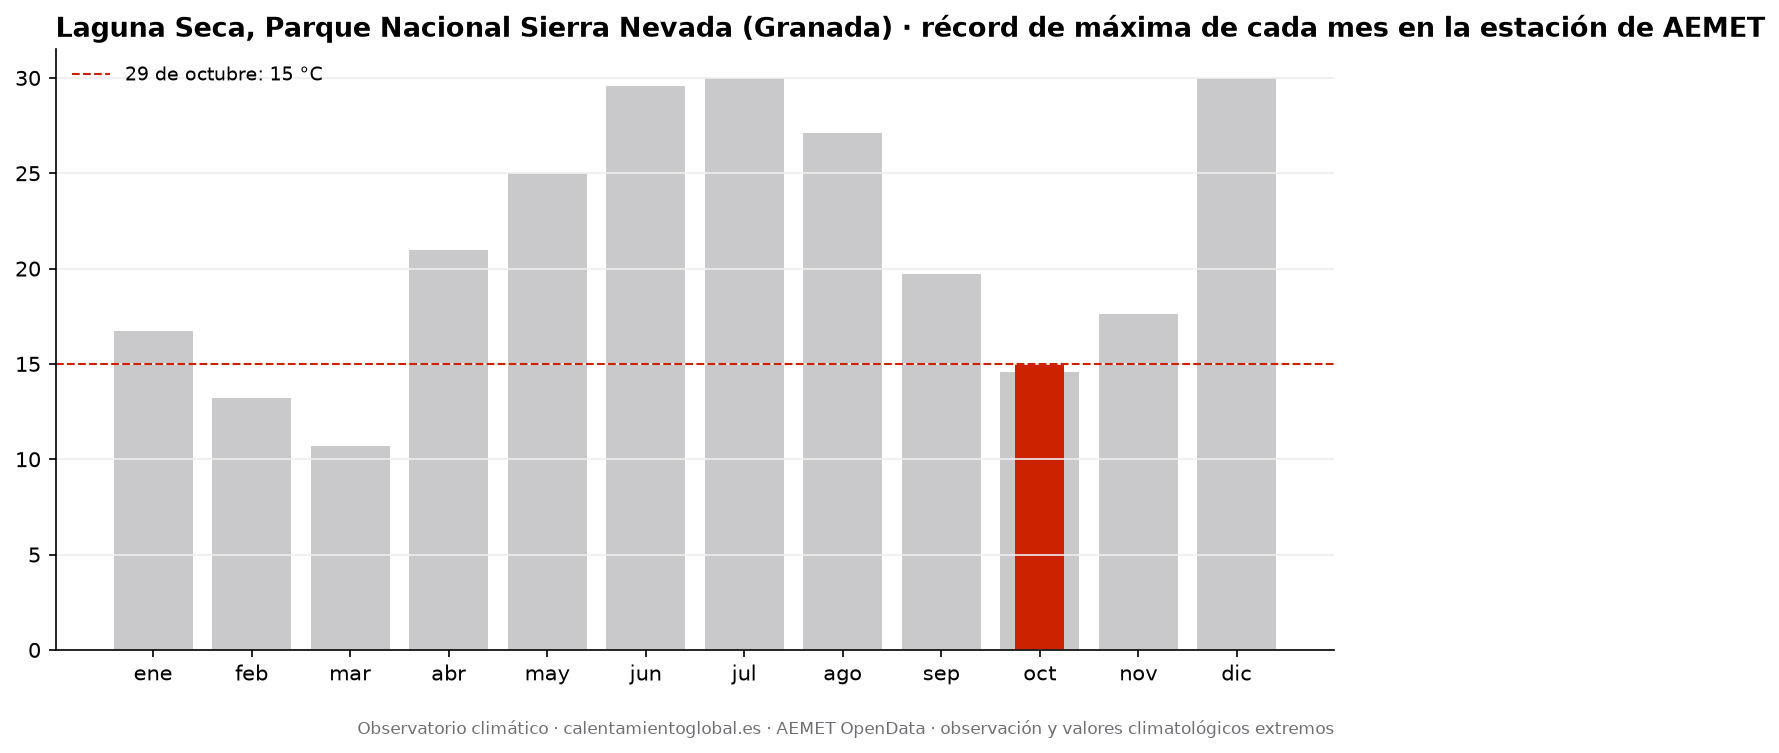

The table this chart was drawn from, first rows:
mes, record_tmax_C, fecha_record_tmax, record_tmin_C, fecha_record_tmin
enero, 16.7, 2024-01-26, -13.5, 2026-01-07
febrero, 13.2, 2024-02-15, -9.8, 2024-02-28
marzo, 10.7, 2026-03-26, -9.8, 2025-03-15
abril, 21.0, 2025-04-30, -0.1, 2025-04-06
mayo, 25.0, 2025-05-29, 6.0, 2025-05-04
junio, 29.6, 2024-06-31, 7.8, 2025-06-12
julio, 30.0, 2024-07-01, 6.6, 2025-07-29
agosto, 27.1, 2026-08-04, 3.8, 2025-08-26
septiembre, 19.7, 2024-09-01, -4.5, 2024-09-28
octubre, 14.6, 2025-10-05, -6.0, 2025-10-21
noviembre, 17.6, 2023-11-11, -10.3, 2025-11-22
diciembre, 30.0, 2024-12-01, -13.5, 2026-12-07
